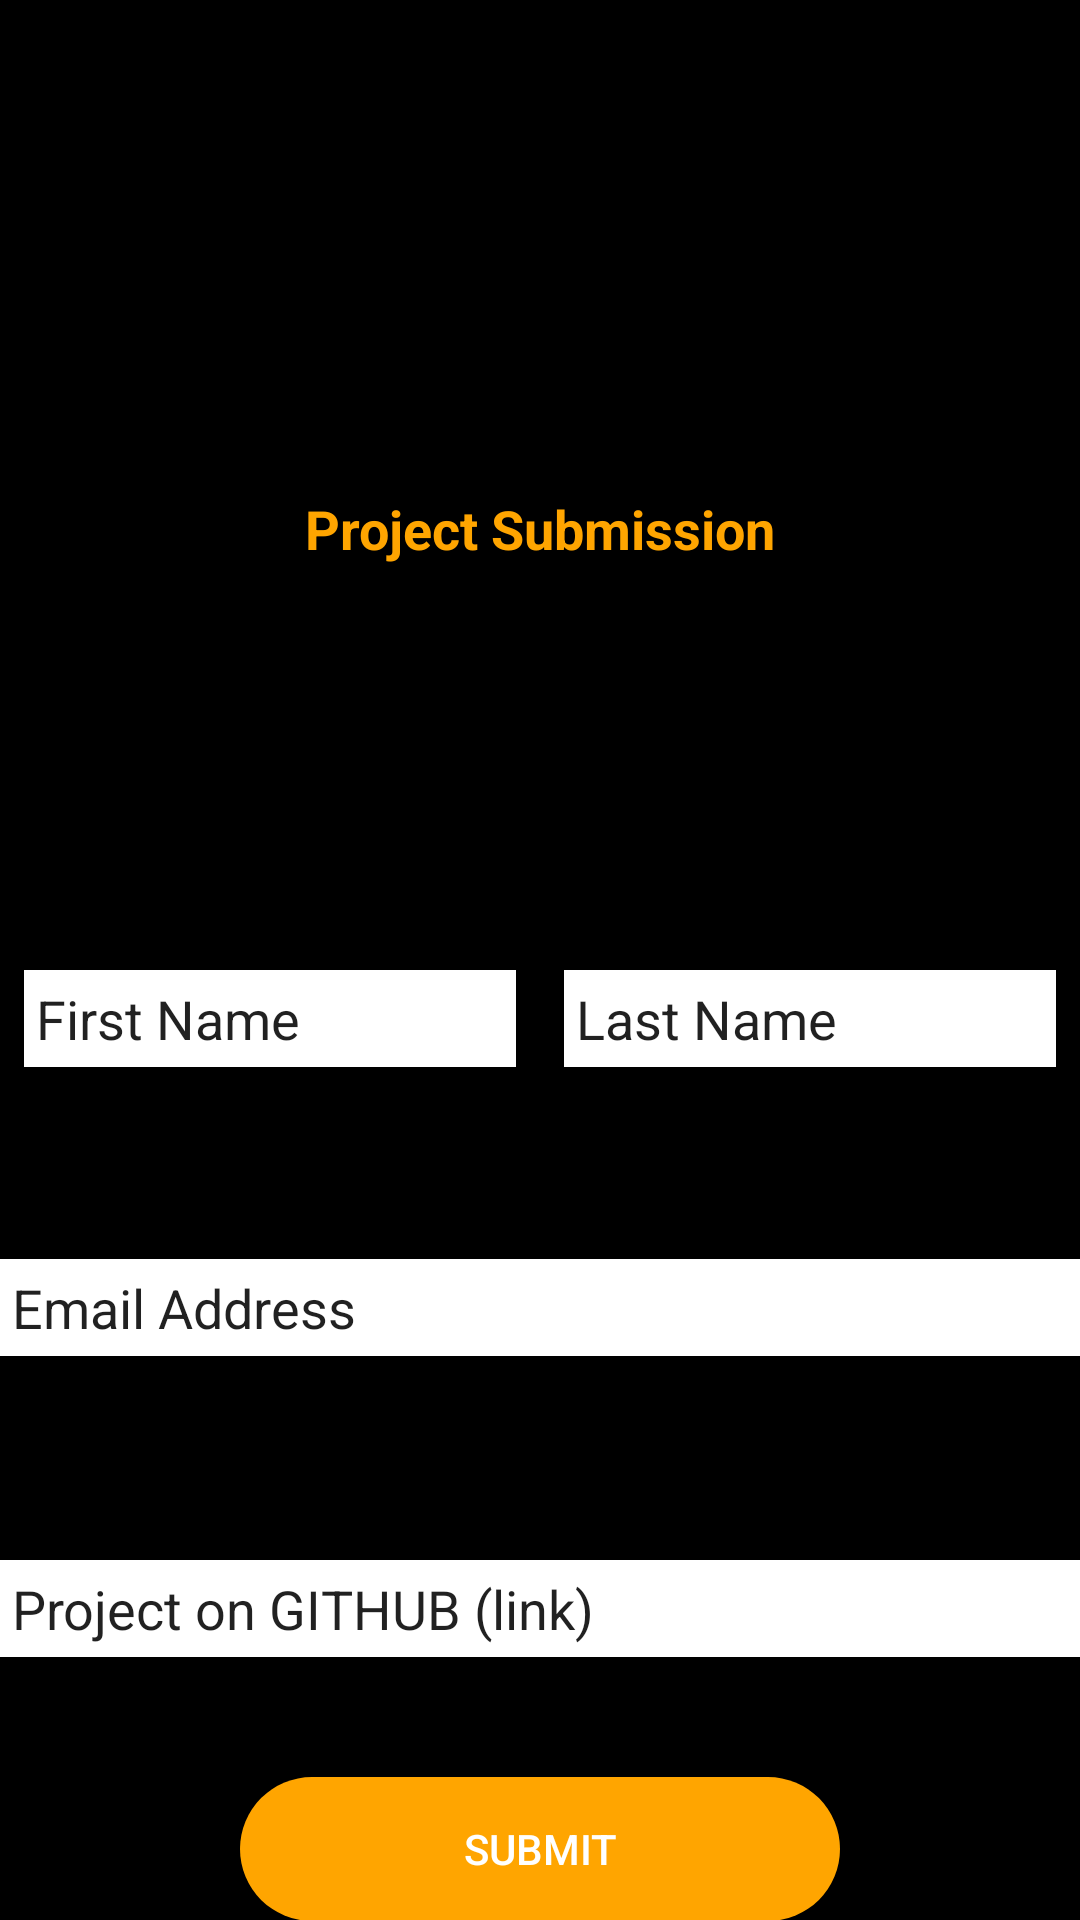

The Android layout XML behind this screen, and the referenced resources:
<!-- AndroidManifest.xml: application theme AppTheme -->
<!-- res/layout/activity_submission.xml -->
<?xml version="1.0" encoding="utf-8"?>
<androidx.constraintlayout.widget.ConstraintLayout xmlns:android="http://schemas.android.com/apk/res/android"
    xmlns:app="http://schemas.android.com/apk/res-auto"
    xmlns:tools="http://schemas.android.com/tools"
    android:layout_width="match_parent"
    android:layout_height="match_parent"
    android:background="@color/color_black"
    tools:context=".SubmissionActivity">

    <ImageView
        android:id="@+id/image_gads_logo"
        android:layout_width="match_parent"
        android:layout_height="154dp"
        android:contentDescription="@string/image_gads_logo"
        app:layout_constraintTop_toTopOf="parent"
        app:srcCompat="@drawable/gads_logo"
        tools:layout_editor_absoluteX="0dp" />

    <EditText
        android:id="@+id/textView"
        android:layout_width="match_parent"
        android:layout_height="wrap_content"
        android:text="@string/project_submission"
        android:textAlignment="center"
        android:textColor="@color/color_orange"
        android:textSize="@dimen/text_size_titles"
        android:textStyle="bold"
        app:layout_constraintTop_toBottomOf="@+id/image_gads_logo" />

    <LinearLayout
        android:id="@+id/linearLayout"
        android:layout_width="match_parent"
        android:layout_height="wrap_content"
        android:layout_marginTop="120dp"
        android:orientation="horizontal"
        app:layout_constraintTop_toBottomOf="@+id/textView">

        <EditText
            android:id="@+id/tvFirstName"
            android:layout_width="match_parent"
            android:layout_height="wrap_content"
            android:layout_margin="@dimen/standard_margin"
            android:layout_weight="1"
            android:background="@color/color_white"
            android:padding="@dimen/standard_padding"
            android:text="@string/first_name"
            android:textSize="@dimen/text_size_names" />

        <EditText
            android:id="@+id/tvLastName"
            android:layout_width="match_parent"
            android:layout_height="wrap_content"
            android:layout_margin="@dimen/standard_margin"
            android:layout_weight="1"
            android:background="@color/color_white"
            android:padding="@dimen/standard_padding"
            android:text="@string/last_name"
            android:textSize="@dimen/text_size_names" />

    </LinearLayout>

    <EditText
        android:id="@+id/tvEmailAddress"
        android:layout_width="match_parent"
        android:layout_height="wrap_content"
        android:layout_marginTop="56dp"
        android:autofillHints=""
        android:background="@color/color_white"
        android:ems="10"
        android:inputType="textEmailAddress"
        android:padding="@dimen/standard_padding"
        android:text="@string/email_address"
        android:textSize="@dimen/text_size_names"
        app:layout_constraintTop_toBottomOf="@+id/linearLayout" />

    <EditText
        android:id="@+id/tvProjectUrl"
        android:layout_width="match_parent"
        android:layout_height="wrap_content"
        android:layout_marginTop="68dp"
        android:background="@color/color_white"
        android:padding="@dimen/standard_padding"
        android:text="@string/project_on_github_link"
        android:textSize="@dimen/text_size_names"
        app:layout_constraintTop_toBottomOf="@+id/tvEmailAddress" />

    <Button
        android:id="@+id/btnSubmitProject"
        android:layout_width="200dp"
        android:layout_height="wrap_content"
        android:layout_marginTop="40dp"
        android:background="@drawable/rounded_button_layout"
        android:backgroundTint="@color/color_orange"
        android:text="@string/submit"
        android:textColor="@color/color_white"
        android:textSize="@dimen/text_size_titles"
        app:layout_constraintEnd_toEndOf="parent"
        app:layout_constraintStart_toStartOf="parent"
        app:layout_constraintTop_toBottomOf="@+id/tvProjectUrl" />
</androidx.constraintlayout.widget.ConstraintLayout>
<!-- resources referenced by this layout -->
<resources>
  <color name="color_black">#000000</color>
  <color name="color_orange">#FFA500</color>
  <color name="color_white">#FFFFFF</color>
  <dimen name="standard_margin">8dp</dimen>
  <dimen name="standard_padding">4dp</dimen>
  <!-- drawable rounded_button_layout (drawable) -->
  <?xml version="1.0" encoding="utf-8"?>
  <shape xmlns:android="http://schemas.android.com/apk/res/android"
      android:shape="rectangle"
      android:padding="@dimen/standard_padding">
      <solid android:color="@color/color_white"/>
      <corners android:radius="30dp"/>
  </shape>
  <string name="email_address">Email Address</string>
  <string name="first_name">First Name</string>
  <string name="image_gads_logo">GADS Logo</string>
  <string name="last_name">Last Name</string>
  <string name="project_on_github_link">Project on GITHUB (link)</string>
  <string name="project_submission">Project Submission</string>
  <string name="submit">Submit</string>
  <style name="AppTheme" parent="Theme.AppCompat.Light.NoActionBar">
          
          <item name="colorPrimary">@color/color_black</item>
          <item name="colorPrimaryDark">@color/color_black</item>
          <item name="colorAccent">@color/color_white</item>
      </style>
</resources>
